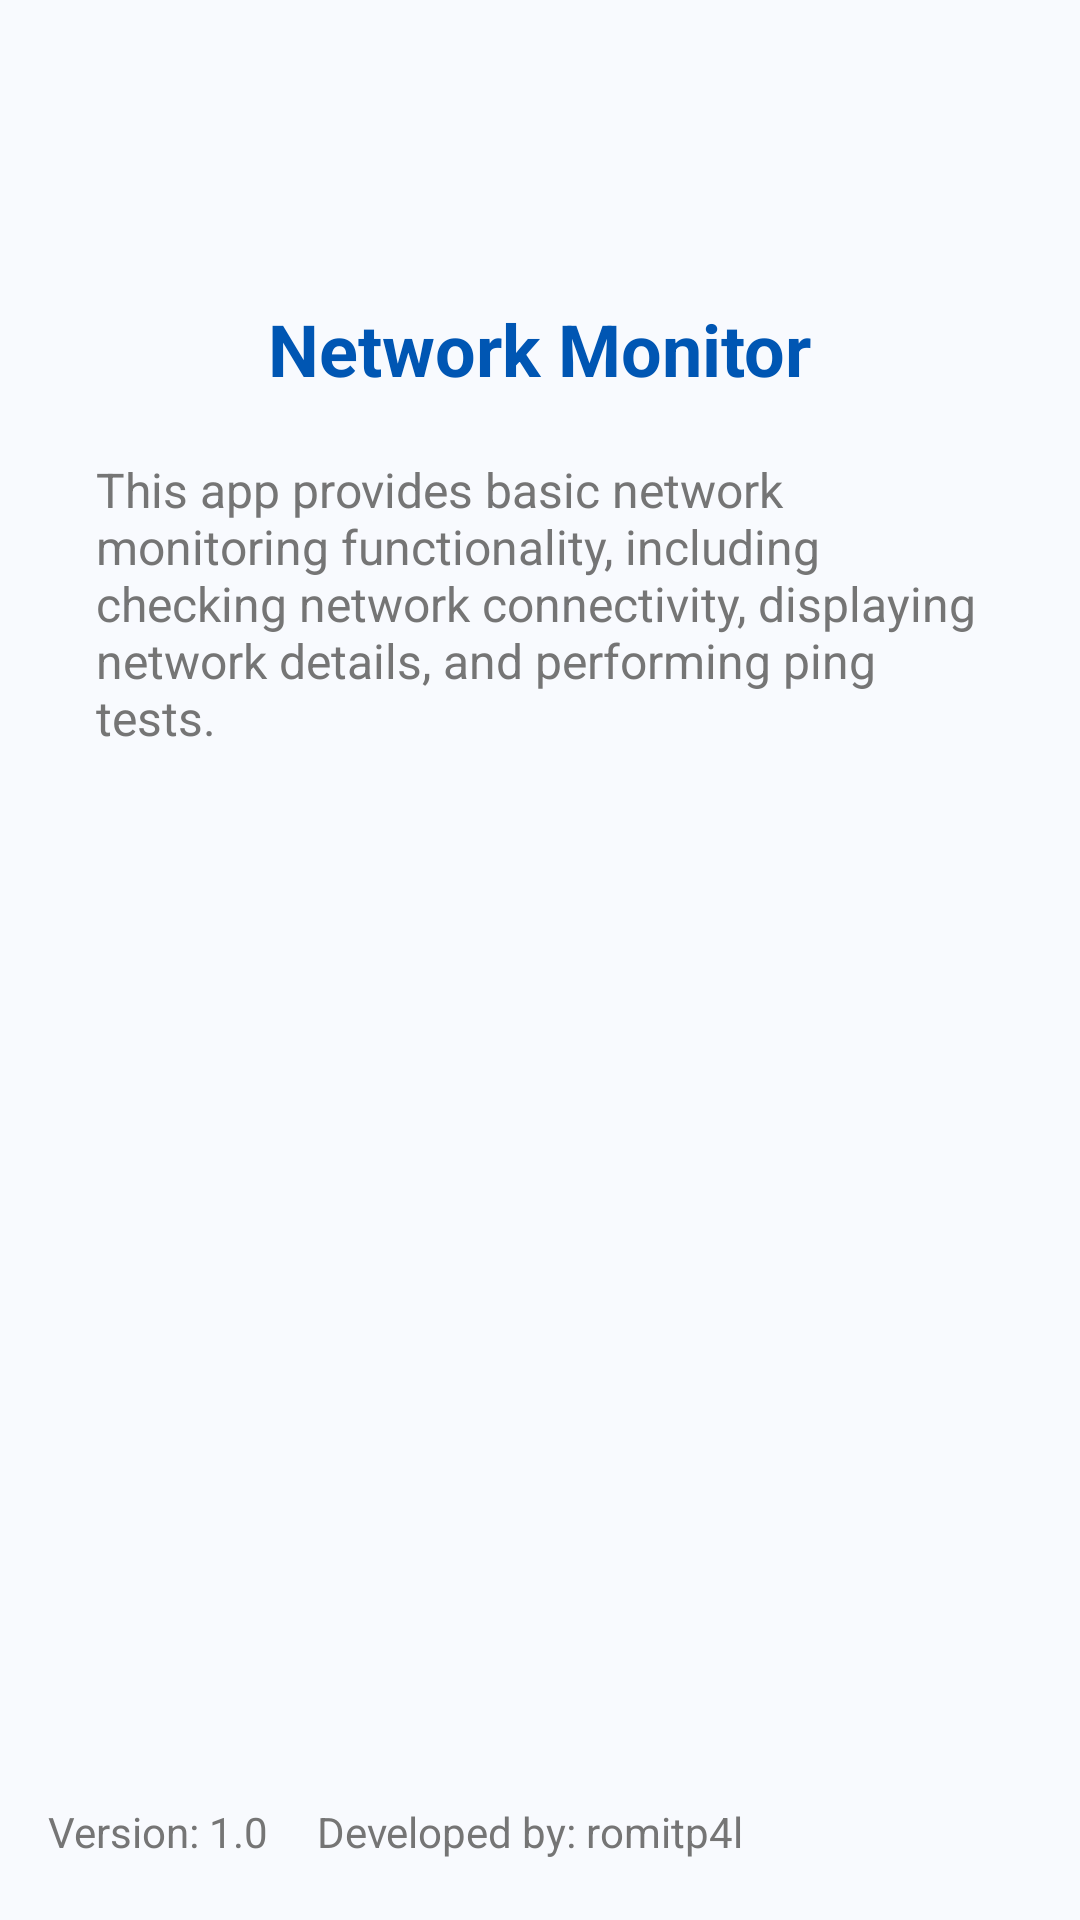

This screen was rendered from an Android layout file. Write that file and the resources it references.
<!-- AndroidManifest.xml: application theme Theme.NetworkMonitor -->
<!-- res/layout/activity_about.xml -->
<?xml version="1.0" encoding="utf-8"?>
<RelativeLayout xmlns:android="http://schemas.android.com/apk/res/android"
    android:layout_width="match_parent"
    android:layout_height="match_parent"
    android:background="#f8fafe"> <ImageView
    android:id="@+id/app_logo"
    android:layout_width="wrap_content"
    android:layout_height="wrap_content"
    android:layout_centerHorizontal="true"
    android:layout_marginTop="80dp"
    android:contentDescription="App Logo" />

    <TextView
        android:id="@+id/app_title"
        android:layout_width="wrap_content"
        android:layout_height="wrap_content"
        android:layout_below="@+id/app_logo"
        android:layout_centerHorizontal="true"
        android:layout_marginTop="20dp"
        android:text="Network Monitor"
        android:textColor="#0056b3" android:textSize="24sp"
        android:textStyle="bold" />

    <TextView
        android:id="@+id/app_description"
        android:layout_width="wrap_content"
        android:layout_height="wrap_content"
        android:layout_below="@+id/app_title"
        android:layout_marginStart="32dp"
        android:layout_marginTop="20dp"
        android:layout_marginEnd="32dp"
        android:lineSpacing="1.2"
        android:text="This app provides basic network monitoring functionality, including checking network connectivity, displaying network details, and performing ping tests."
        android:textColor="#757575" android:textSize="16sp" />

    <LinearLayout
        android:layout_width="wrap_content"
        android:layout_height="wrap_content"
        android:layout_alignParentBottom="true"
        android:layout_marginBottom="20dp"
        android:layout_marginStart="16dp"
        android:orientation="horizontal">

        <TextView
            android:layout_width="wrap_content"
            android:layout_height="wrap_content"
            android:text="Version: 1.0"
            android:textColor="#757575" android:textSize="14sp" />

        <TextView
            android:layout_width="wrap_content"
            android:layout_height="wrap_content"
            android:layout_marginLeft="16dp"
            android:text="Developed by: romitp4l"
            android:textColor="#757575" android:textSize="14sp" />
    </LinearLayout>

</RelativeLayout>
<!-- resources referenced by this layout -->
<resources>
  <style name="Theme.NetworkMonitor" parent="Base.Theme.NetworkMonitor" />
  <style name="Base.Theme.NetworkMonitor" parent="Theme.Material3.DayNight.NoActionBar">
          
          
      </style>
</resources>
